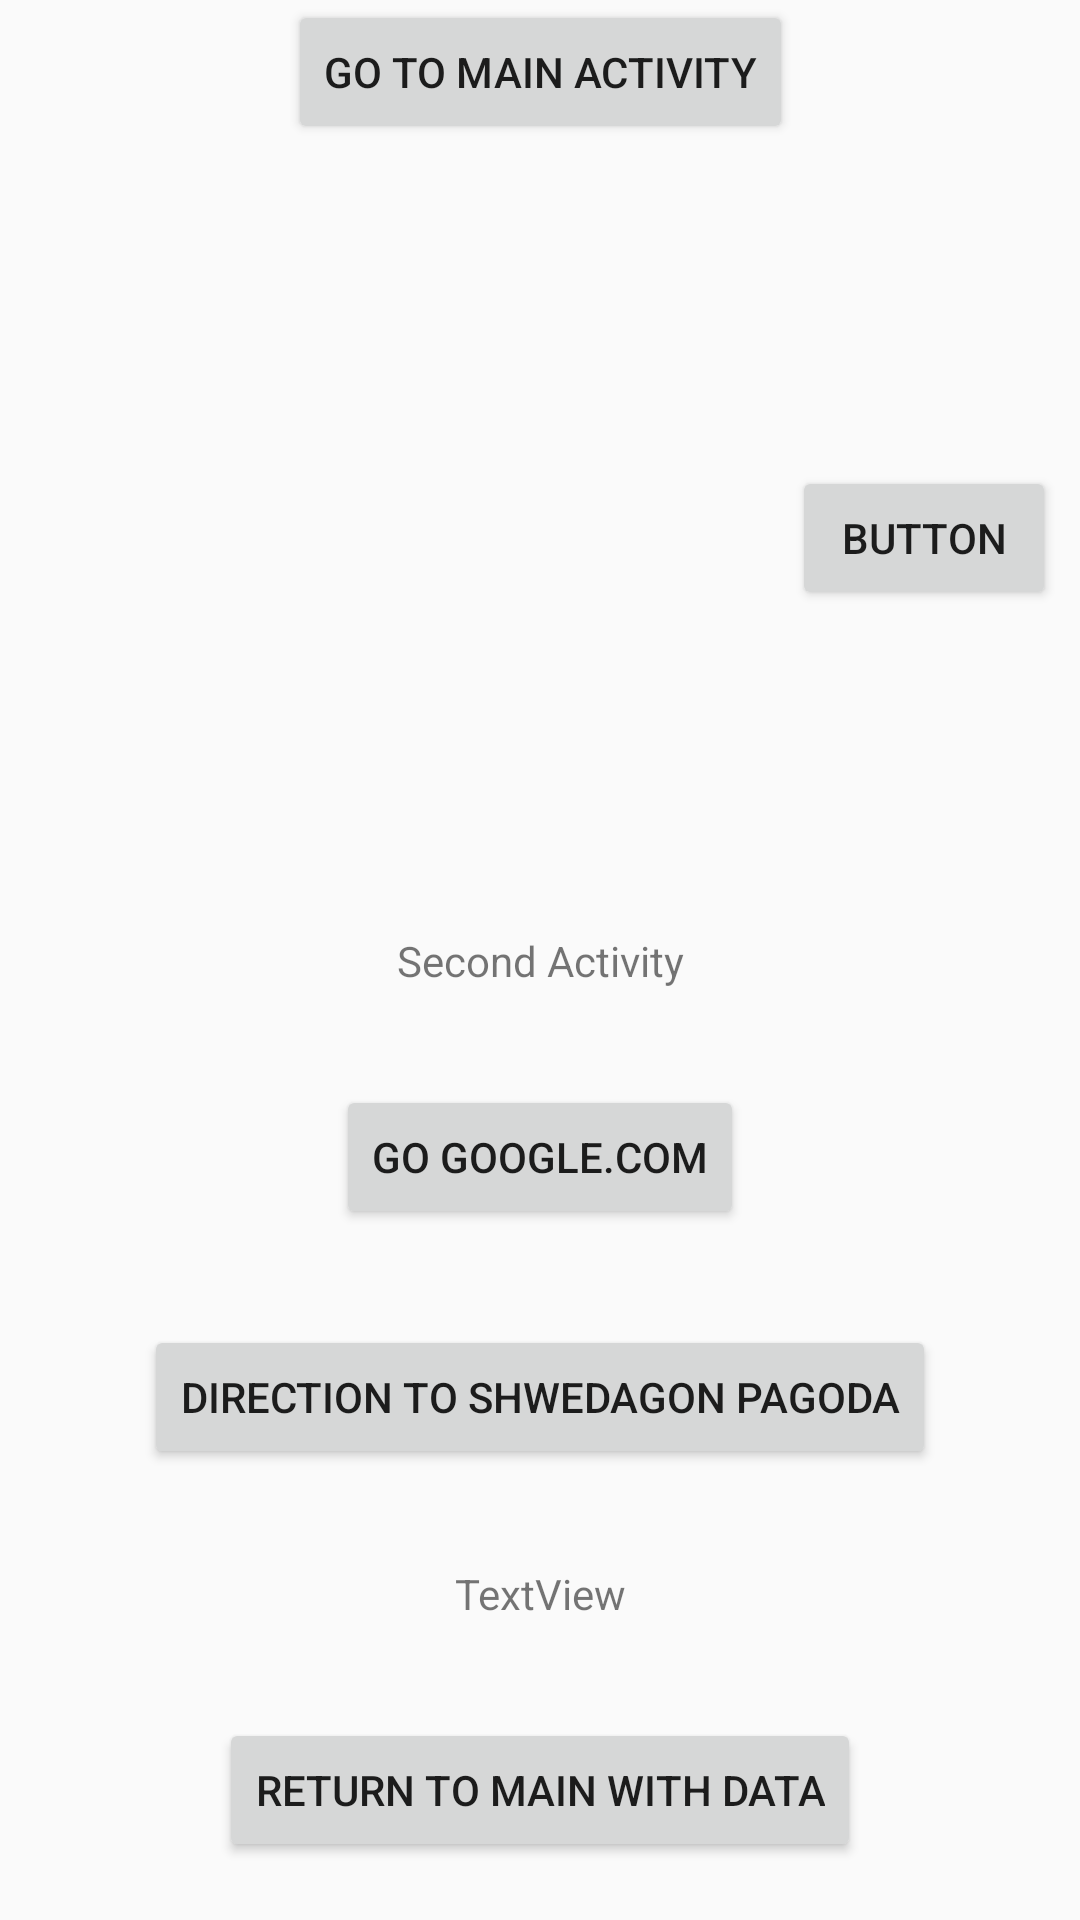

Android layout source for this screen:
<!-- AndroidManifest.xml: application theme AppTheme -->
<!-- res/layout/activity_second.xml -->
<?xml version="1.0" encoding="utf-8"?>
<androidx.constraintlayout.widget.ConstraintLayout xmlns:android="http://schemas.android.com/apk/res/android"
    xmlns:app="http://schemas.android.com/apk/res-auto"
    xmlns:tools="http://schemas.android.com/tools"
    android:layout_width="match_parent"
    android:layout_height="match_parent"
    tools:context=".SecondActivity">


    <TextView
        android:id="@+id/textViewSecond"
        android:layout_width="wrap_content"
        android:layout_height="wrap_content"
        android:text="Second Activity"
        app:layout_constraintBottom_toBottomOf="parent"
        app:layout_constraintEnd_toEndOf="parent"
        app:layout_constraintStart_toStartOf="parent"
        app:layout_constraintTop_toTopOf="parent" />

    <Button
        android:id="@+id/btnBack"
        android:layout_width="wrap_content"
        android:layout_height="wrap_content"
        android:text="Go to Main Activity"
        app:layout_constraintEnd_toEndOf="parent"
        app:layout_constraintStart_toStartOf="parent"
        app:layout_constraintTop_toTopOf="parent" />

    <ImageView
        android:id="@+id/ivSelectedImage"
        android:layout_width="200dp"
        android:layout_height="200dp"
        android:layout_marginStart="32dp"
        app:layout_constraintBottom_toTopOf="@+id/textViewSecond"
        app:layout_constraintStart_toStartOf="parent"
        app:layout_constraintTop_toBottomOf="@+id/btnBack"
        android:src="@drawable/ic_launcher_background"
        tools:srcCompat="@tools:sample/avatars" />


    <Button
        android:id="@+id/btnSelectImage"
        android:layout_width="wrap_content"
        android:layout_height="wrap_content"
        android:layout_marginStart="32dp"
        android:text="Button"
        app:layout_constraintBottom_toBottomOf="@+id/ivSelectedImage"
        app:layout_constraintStart_toEndOf="@+id/ivSelectedImage"
        app:layout_constraintTop_toTopOf="@+id/ivSelectedImage" />

    <Button
        android:id="@+id/btnGoGoogle"
        android:layout_width="wrap_content"
        android:layout_height="wrap_content"
        android:layout_marginTop="32dp"
        android:text="Go Google.com"
        app:layout_constraintEnd_toEndOf="parent"
        app:layout_constraintStart_toStartOf="parent"
        app:layout_constraintTop_toBottomOf="@+id/textViewSecond" />

    <Button
        android:id="@+id/btnShowDirection"
        android:layout_width="wrap_content"
        android:layout_height="wrap_content"
        android:layout_marginTop="32dp"
        android:text="Direction to Shwedagon Pagoda"
        app:layout_constraintEnd_toEndOf="parent"
        app:layout_constraintStart_toStartOf="parent"
        app:layout_constraintTop_toBottomOf="@+id/btnGoGoogle" />

    <TextView
        android:id="@+id/tvDataFromMain"
        android:layout_width="wrap_content"
        android:layout_height="wrap_content"
        android:layout_marginTop="32dp"
        android:text="TextView"
        app:layout_constraintEnd_toEndOf="parent"
        app:layout_constraintStart_toStartOf="parent"
        app:layout_constraintTop_toBottomOf="@+id/btnShowDirection" />

    <Button
        android:id="@+id/btnReturnToMain"
        android:layout_width="wrap_content"
        android:layout_height="wrap_content"
        android:layout_marginTop="32dp"
        android:text="Return to Main with Data"
        app:layout_constraintEnd_toEndOf="parent"
        app:layout_constraintStart_toStartOf="parent"
        app:layout_constraintTop_toBottomOf="@+id/tvDataFromMain" />

</androidx.constraintlayout.widget.ConstraintLayout>
<!-- resources referenced by this layout -->
<resources>
  <style name="AppTheme" parent="Theme.AppCompat.Light.DarkActionBar">
          
          <item name="colorPrimary">@color/colorPrimary</item>
          <item name="colorPrimaryDark">@color/colorPrimaryDark</item>
          <item name="colorAccent">@color/colorAccent</item>
      </style>
  <!-- not gathered from this repository: default colours our renderer supplied (Android Studio template values) -->
  <color name="colorPrimary">#FF6200EE</color>
  <color name="colorPrimaryDark">#FF3700B3</color>
  <color name="colorAccent">#FF03DAC5</color>
</resources>
